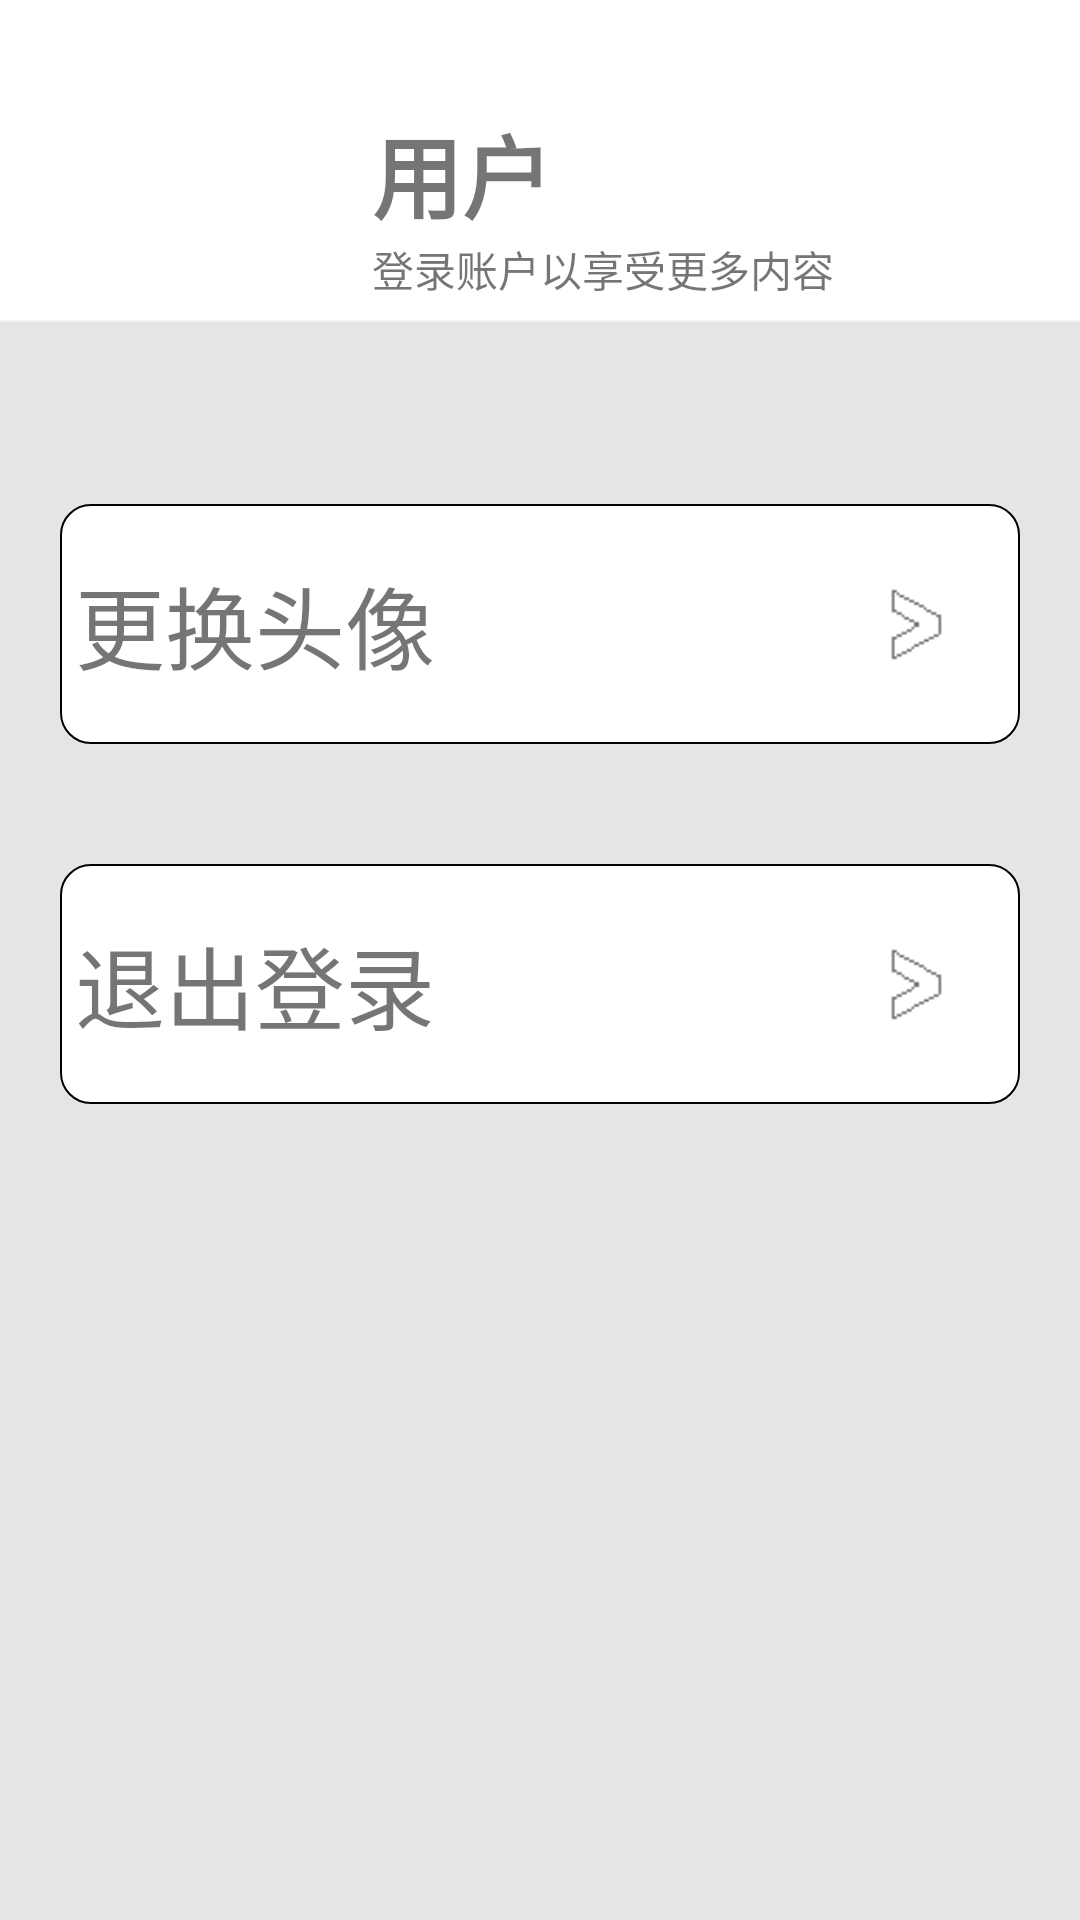

Produce the Android XML layout that renders to this screen, including the resource entries it uses.
<!-- AndroidManifest.xml: application theme Base.Theme.BigProject -->
<!-- res/layout/fragment3.xml -->
<?xml version="1.0" encoding="utf-8"?>
<androidx.constraintlayout.widget.ConstraintLayout xmlns:android="http://schemas.android.com/apk/res/android"
    xmlns:app="http://schemas.android.com/apk/res-auto"
    xmlns:tools="http://schemas.android.com/tools"
    android:id="@+id/constrain3"
    android:layout_width="match_parent"
    android:layout_height="match_parent"
    android:background="@mipmap/mine"
    tools:context=".fragments.fragment3.Fragment3">

    <TextView
        android:id="@+id/text_fr3"
        android:layout_width="wrap_content"
        android:layout_height="wrap_content"
        android:text="登录以浏览更多"
        app:layout_constraintTop_toTopOf="parent"
        app:layout_constraintLeft_toLeftOf="parent"
        app:layout_constraintRight_toRightOf="parent"
        app:layout_constraintBottom_toBottomOf="parent"/>

    <TextView
        android:id="@+id/change_icon"
        android:layout_width="match_parent"
        android:layout_height="80dp"
        android:layout_marginLeft="20dp"
        android:layout_marginRight="20dp"
        android:layout_marginTop="68dp"
        android:background="@drawable/fr3_toolframe"
        android:gravity="left|center"
        android:textSize="30sp"
        android:text="更换头像"
        app:layout_constraintLeft_toLeftOf="parent"
        app:layout_constraintRight_toRightOf="parent"
        app:layout_constraintTop_toBottomOf="@+id/name_layout" />

    <TextView
        android:id="@+id/logout"
        android:layout_width="match_parent"
        android:layout_height="80dp"
        android:layout_marginLeft="20dp"
        android:layout_marginTop="40dp"
        android:layout_marginRight="20dp"
        android:background="@drawable/fr3_toolframe"
        android:gravity="left|center"
        android:text="退出登录"
        android:textSize="30sp"
        app:layout_constraintLeft_toLeftOf="parent"
        app:layout_constraintRight_toRightOf="parent"
        app:layout_constraintTop_toBottomOf="@+id/change_icon" />

    <ImageView
        android:id="@+id/logout_icon"
        android:layout_width="41dp"
        android:layout_height="55dp"
        android:scaleX="-1"
        android:src="@mipmap/back"
        app:layout_constraintBottom_toBottomOf="@+id/logout"
        app:layout_constraintEnd_toEndOf="@+id/logout"
        app:layout_constraintHorizontal_bias="0.95"
        app:layout_constraintLeft_toLeftOf="parent"
        app:layout_constraintRight_toRightOf="parent"
        app:layout_constraintStart_toStartOf="@+id/logout"
        app:layout_constraintTop_toTopOf="@+id/logout"
        app:layout_constraintVertical_bias="0.5" />

    <ImageView
        android:id="@+id/change_icon_icon"
        android:layout_width="41dp"
        android:layout_height="55dp"
        android:src="@mipmap/back"
        app:layout_constraintBottom_toBottomOf="@+id/change_icon"
        android:scaleX="-1"
        app:layout_constraintEnd_toEndOf="@+id/change_icon"
        app:layout_constraintHorizontal_bias="0.95"
        app:layout_constraintLeft_toLeftOf="parent"
        app:layout_constraintRight_toRightOf="parent"
        app:layout_constraintStart_toStartOf="@+id/change_icon"
        app:layout_constraintTop_toTopOf="@+id/change_icon"
        app:layout_constraintVertical_bias="0.5" />
    <androidx.constraintlayout.widget.ConstraintLayout
        android:id="@+id/name_layout"
        android:layout_width="match_parent"
        android:layout_height="wrap_content"
        app:layout_constraintLeft_toLeftOf="parent"
        app:layout_constraintRight_toRightOf="parent"
        app:layout_constraintTop_toTopOf="parent">

        <FrameLayout
            android:layout_width="wrap_content"
            android:layout_height="wrap_content"
            app:layout_constraintBottom_toBottomOf="parent"
            app:layout_constraintHorizontal_bias="0.051"
            app:layout_constraintLeft_toLeftOf="parent"
            app:layout_constraintRight_toRightOf="parent"
            app:layout_constraintTop_toTopOf="parent"
            app:layout_constraintVertical_bias="0.015">

            <ImageView
                android:id="@+id/user_image"
                android:layout_width="100dp"
                android:layout_height="100dp"
                android:background="@drawable/circlebackground"
                android:clipToOutline="true"
                android:scaleType="centerCrop"
                android:src="@mipmap/ic_launcher" />

        </FrameLayout>

        <TextView
            android:id="@+id/user_name"
            android:layout_width="wrap_content"
            android:layout_height="wrap_content"
            android:maxWidth="280dp"
            android:maxLines="1"
            android:text="用户"
            android:textSize="30dp"
            android:textStyle="bold"
            app:layout_constraintBottom_toTopOf="@+id/user_description"
            app:layout_constraintEnd_toEndOf="@+id/user_description"
            app:layout_constraintHorizontal_bias="0.0"
            app:layout_constraintLeft_toLeftOf="parent"
            app:layout_constraintStart_toStartOf="@+id/user_description" />

        <TextView
            android:id="@+id/user_description"
            android:layout_width="wrap_content"
            android:layout_height="wrap_content"
            android:layout_marginLeft="124dp"
            android:ellipsize="end"
            android:maxWidth="280dp"
            android:maxLines="3"
            android:text="登录账户以享受更多内容"
            app:layout_constraintBottom_toBottomOf="parent"
            app:layout_constraintLeft_toLeftOf="parent" />
    </androidx.constraintlayout.widget.ConstraintLayout>

</androidx.constraintlayout.widget.ConstraintLayout>
<!-- resources referenced by this layout -->
<resources>
  <!-- drawable circlebackground (drawable) -->
  <?xml version="1.0" encoding="utf-8"?>
  <shape xmlns:android="http://schemas.android.com/apk/res/android"
      android:shape="oval">
  
      
      <stroke
          android:width="2dp"
          android:color="#FFFFFF" />
  
      
      <solid android:color="#00FFFFFF" />
  
  </shape>
  <!-- drawable fr3_toolframe (drawable) -->
  <?xml version="1.0" encoding="utf-8"?>
  <shape xmlns:android="http://schemas.android.com/apk/res/android">
  
      
      <solid android:color="#FFFFFF" />
  
      
      <stroke android:width="2px" android:color="#000000" />
      
      <corners
          android:bottomLeftRadius="30px"
          android:bottomRightRadius="30px"
          android:topLeftRadius="30px"
          android:topRightRadius="30px" />
      
      <padding
          android:bottom="5dp"
          android:left="5dp"
          android:right="5dp"
          android:top="5dp" />
  
  </shape>
  <!-- mipmap back: png bitmap (mipmap-hdpi, 1747 bytes) -->
  <!-- mipmap mine: png bitmap (mipmap-hdpi, 2090 bytes) -->
  <style name="Base.Theme.BigProject" parent="Theme.MaterialComponents.DayNight.NoActionBar">
          <item name="colorPrimary">@color/md_theme_light_primary</item>
          <item name="colorOnPrimary">@color/md_theme_light_onPrimary</item>
          <item name="colorPrimaryContainer">@color/transparent</item>
          <item name="colorOnPrimaryContainer">@color/transparent</item>
          <item name="colorSecondary">@color/transparent</item>
          <item name="colorOnSecondary">@color/transparent</item>
          <item name="colorSecondaryContainer">@color/transparent</item>
          <item name="colorOnSecondaryContainer">@color/transparent</item>
          <item name="colorTertiary">@color/transparent</item>
          <item name="colorOnTertiary">@color/transparent</item>
          <item name="colorTertiaryContainer">@color/transparent</item>
          <item name="colorOnTertiaryContainer">@color/transparent</item>
          <item name="colorError">@color/transparent</item>
          <item name="colorErrorContainer">@color/transparent</item>
          <item name="colorOnError">@color/md_theme_light_onError</item>
          <item name="colorOnErrorContainer">@color/md_theme_light_onErrorContainer</item>
          <item name="android:colorBackground">@color/transparent</item>
          <item name="colorOnBackground">@color/md_theme_light_onBackground</item>
          <item name="colorSurface">@color/md_theme_light_surface</item>
          <item name="colorOnSurface">@color/md_theme_light_onSurface</item>
          <item name="colorSurfaceVariant">@color/md_theme_light_surfaceVariant</item>
          <item name="colorOnSurfaceVariant">@color/md_theme_light_onSurfaceVariant</item>
          <item name="colorOutline">@color/md_theme_light_outline</item>
          <item name="colorOnSurfaceInverse">@color/md_theme_light_inverseOnSurface</item>
          <item name="colorSurfaceInverse">@color/md_theme_light_inverseSurface</item>
          <item name="colorPrimaryInverse">@color/md_theme_light_inversePrimary</item>
          <item name="android:navigationBarColor">@color/transparent</item>
      </style>
  <color name="md_theme_light_primary">#006493</color>
  <color name="md_theme_light_onPrimary">#FFFFFF</color>
  <color name="transparent">#00000000</color>
  <color name="md_theme_light_onError">#FFFFFF</color>
  <color name="md_theme_light_onErrorContainer">#410002</color>
  <color name="md_theme_light_onBackground">#1A1C1E</color>
  <color name="md_theme_light_surface">#FCFCFF</color>
  <color name="md_theme_light_onSurface">#1A1C1E</color>
  <color name="md_theme_light_surfaceVariant">#DDE3EA</color>
  <color name="md_theme_light_onSurfaceVariant">#41474D</color>
  <color name="md_theme_light_outline">#72787E</color>
  <color name="md_theme_light_inverseOnSurface">#F0F0F3</color>
  <color name="md_theme_light_inverseSurface">#2E3133</color>
  <color name="md_theme_light_inversePrimary">#8DCDFF</color>
</resources>
